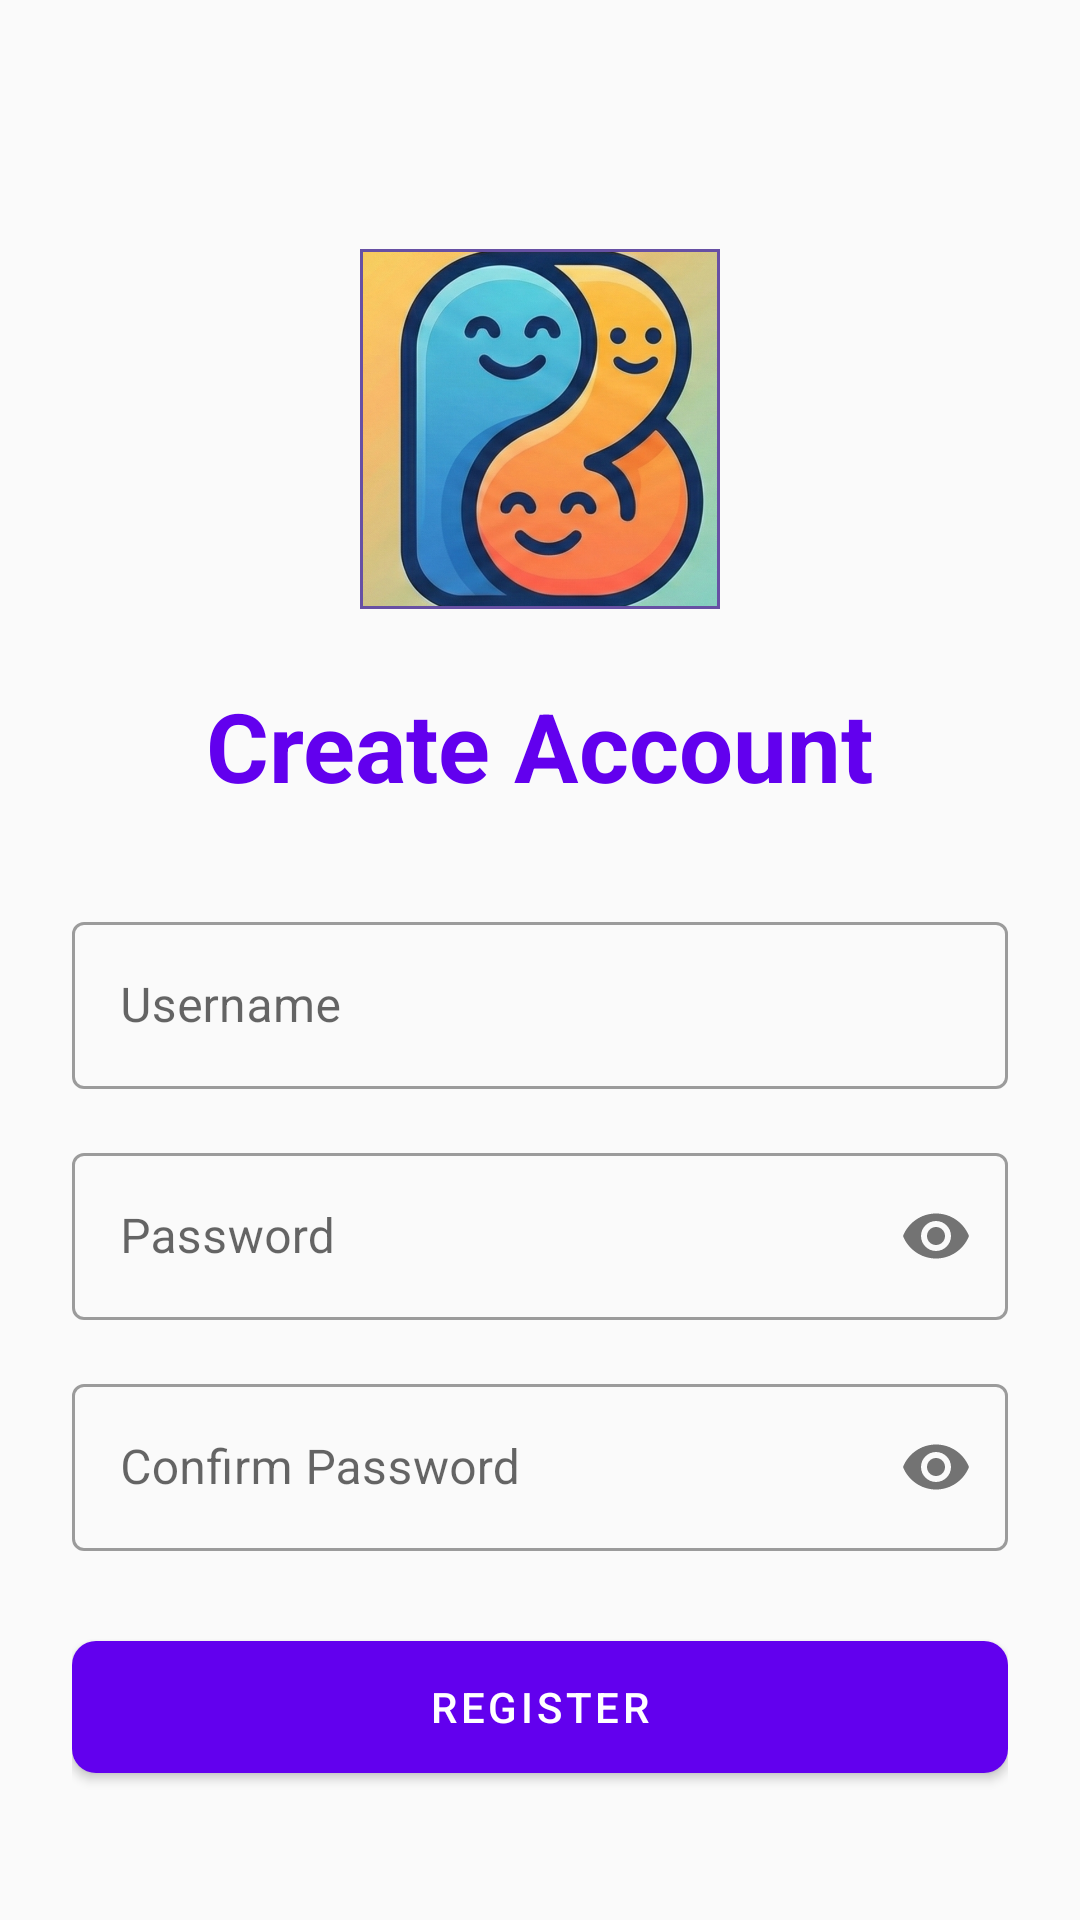

Write the Android layout XML for this screen, with the resource values it uses.
<!-- AndroidManifest.xml: application theme Theme.BuddyApp -->
<!-- res/layout/activity_register.xml -->
<?xml version="1.0" encoding="utf-8"?>
<LinearLayout xmlns:android="http://schemas.android.com/apk/res/android"
    xmlns:app="http://schemas.android.com/apk/res-auto"
    android:layout_width="match_parent"
    android:layout_height="match_parent"
    android:orientation="vertical"
    android:gravity="center"
    android:padding="24dp"
    android:background="#FAFAFA">

    <com.google.android.material.imageview.ShapeableImageView
        android:id="@+id/registerLogo"
        android:layout_width="120dp"
        android:layout_height="120dp"
        android:layout_marginTop="40dp"
        android:layout_marginBottom="24dp"
        android:layout_gravity="center_horizontal"
        android:src="@drawable/app_logo"
        android:scaleType="centerCrop"
        app:shapeAppearanceOverlay="@style/CircleImageView"
        app:strokeColor="#6750A4"
        app:strokeWidth="2dp" />
    <TextView
        android:layout_width="wrap_content"
        android:layout_height="wrap_content"
        android:text="Create Account"
        android:textSize="32sp"
        android:textStyle="bold"
        android:textColor="#6200EE"
        android:layout_marginBottom="32dp"/>

    <com.google.android.material.textfield.TextInputLayout
        android:layout_width="match_parent"
        android:layout_height="wrap_content"
        android:hint="Username"
        style="@style/Widget.MaterialComponents.TextInputLayout.OutlinedBox"
        android:layout_marginBottom="16dp">

        <com.google.android.material.textfield.TextInputEditText
            android:id="@+id/etUsername"
            android:layout_width="match_parent"
            android:layout_height="wrap_content"/>

    </com.google.android.material.textfield.TextInputLayout>

    <com.google.android.material.textfield.TextInputLayout
        android:layout_width="match_parent"
        android:layout_height="wrap_content"
        android:hint="Password"
        app:passwordToggleEnabled="true"
        style="@style/Widget.MaterialComponents.TextInputLayout.OutlinedBox"
        android:layout_marginBottom="16dp">

        <com.google.android.material.textfield.TextInputEditText
            android:id="@+id/etPassword"
            android:layout_width="match_parent"
            android:layout_height="wrap_content"
            android:inputType="textPassword"/>

    </com.google.android.material.textfield.TextInputLayout>

    <com.google.android.material.textfield.TextInputLayout
        android:layout_width="match_parent"
        android:layout_height="wrap_content"
        android:hint="Confirm Password"
        app:passwordToggleEnabled="true"
        style="@style/Widget.MaterialComponents.TextInputLayout.OutlinedBox"
        android:layout_marginBottom="24dp">

        <com.google.android.material.textfield.TextInputEditText
            android:id="@+id/etConfirmPassword"
            android:layout_width="match_parent"
            android:layout_height="wrap_content"
            android:inputType="textPassword"/>

    </com.google.android.material.textfield.TextInputLayout>

    <com.google.android.material.button.MaterialButton
        android:id="@+id/btnRegister"
        android:layout_width="match_parent"
        android:layout_height="56dp"
        android:text="Register"
        android:onClick="registerUser"
        app:cornerRadius="8dp"/>

</LinearLayout>
<!-- resources referenced by this layout -->
<resources>
  <!-- drawable app_logo: png bitmap (drawable, 605213 bytes) -->
  <style name="Theme.BuddyApp" parent="Theme.MaterialComponents.DayNight.DarkActionBar">
          
          <item name="colorPrimary">@color/purple_500</item>
          <item name="colorPrimaryVariant">@color/purple_700</item>
          <item name="colorOnPrimary">@color/white</item>
          
          <item name="colorSecondary">@color/teal_200</item>
          <item name="colorSecondaryVariant">@color/teal_700</item>
          <item name="colorOnSecondary">@color/black</item>
          
          <item name="android:statusBarColor">?attr/colorPrimaryVariant</item>
          
      </style>
  <!-- not gathered from this repository: default colours our renderer supplied (Android Studio template values) -->
  <color name="purple_500">#FF6200EE</color>
  <color name="purple_700">#FF3700B3</color>
  <color name="teal_200">#FF03DAC5</color>
  <color name="teal_700">#FF018786</color>
  <color name="black">#FF000000</color>
  <color name="white">#FFFFFFFF</color>
</resources>
